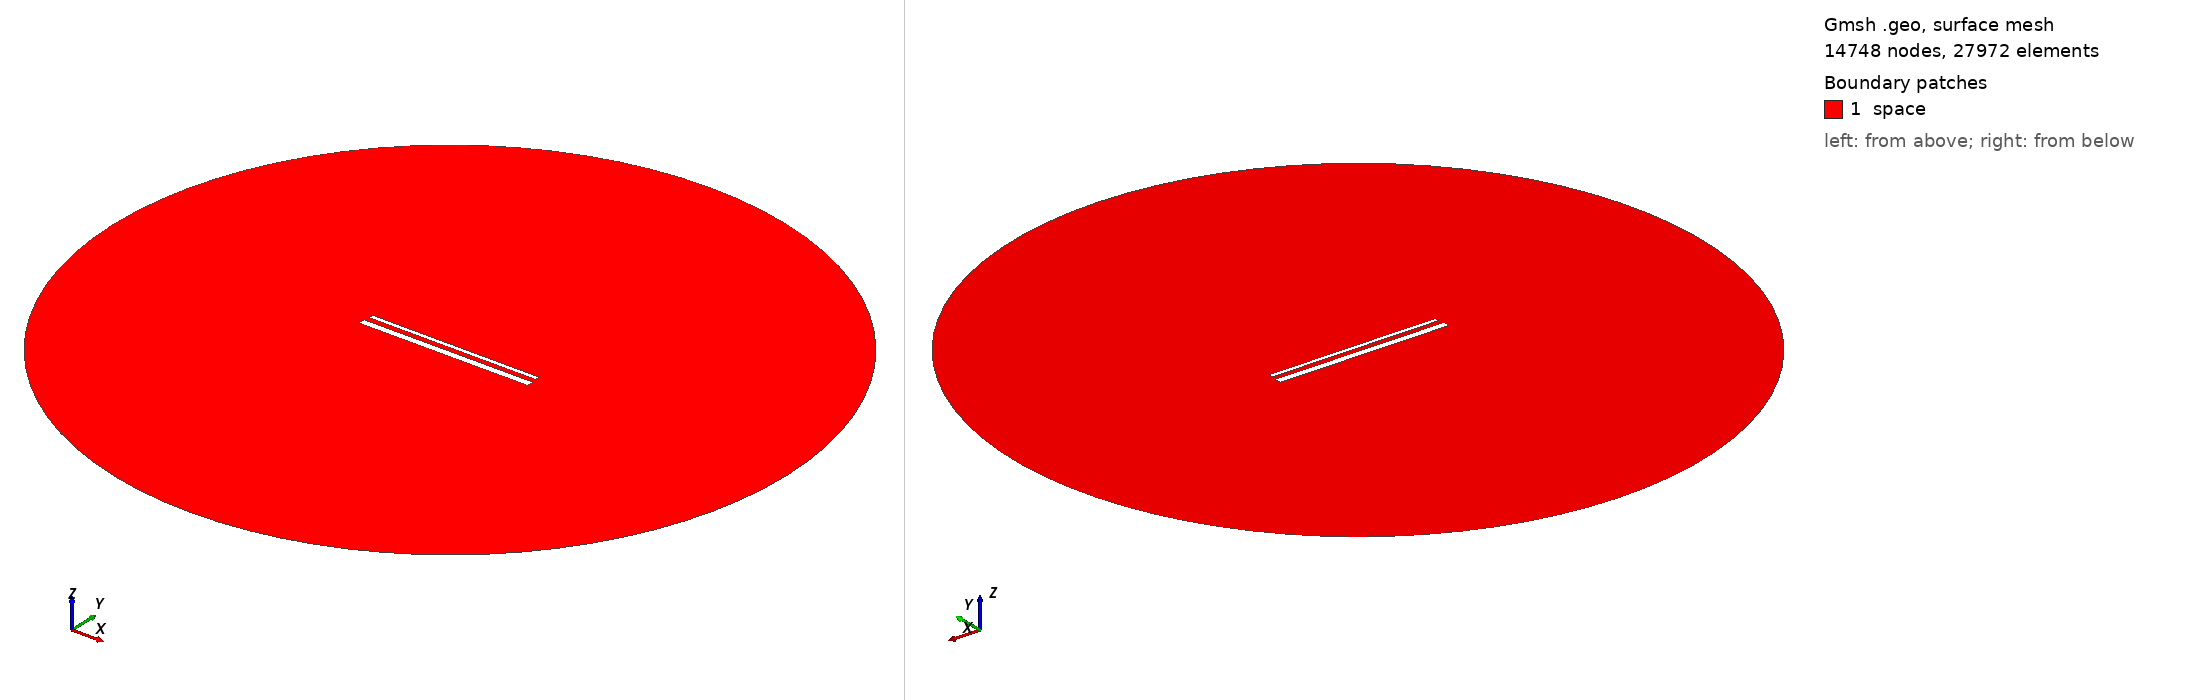

Gmsh geometry script, surface-meshed: 14748 nodes, 27972 surface elements. Boundary patches (legend numbers): 1 space. Left view from above one corner, right view from below the opposite corner. Legend entries are the model's physical surfaces. The drawing asked Gmsh for element sizes between 1% and 20% of the model's largest extent; the script's own settings can give other sizes.

=== 986.geo (drawn) ===
// Set the geometry kernel
SetFactory("OpenCASCADE");

//---------------------------------------
// Rectangles
//---------------------------------------

// Rectangle 1 (top)
Point(1) = {-49.4, 1.7944444444444443, 0, 1.0};
Point(2) = {49.4, 1.7944444444444443, 0, 1.0};
Point(3) = {49.4, 4.594444444444445, 0, 1.0};
Point(4) = {-49.4, 4.594444444444445, 0, 1.0};

Line(1) = {1, 2};
Line(2) = {2, 3};
Line(3) = {3, 4};
Line(4) = {4, 1};

Line Loop(1) = {1, 2, 3, 4};
Plane Surface(1) = {1};

Rotate { {0, 0, 1}, {0,  1.1944444444444444,  0}, -0.002 } {
  Surface{1};
}

// Rectangle 2 (bottom)
Point(5) = {-50,-1.1944444444444444, 0, 1.0};
Point(6) = { 50,-1.1944444444444444, 0, 1.0};
Point(7) = { 50,-5.194444444444445, 0, 1.0};
Point(8) = {-50,-5.194444444444445, 0, 1.0};

Line(5) = {5, 6};
Line(6) = {6, 7};
Line(7) = {7, 8};
Line(8) = {8, 5};

Line Loop(2) = {5, 6, 7, 8};
Plane Surface(2) = {2}; 


//---------------------------------------
// Circle
//---------------------------------------

// Define points
Point(9) = {0, 0, 0};        // Center
Point(10) = {200, 0, 0};     // Start point
Point(11) = {0, 200, 0};     // 90 degrees
Point(12) = {-200, 0, 0};    // 180 degrees
Point(13) = {0, -200, 0};    // 270 degrees

// Define circle arcs (each needs start, center, end)
Circle(9) = {10, 9, 11};
Circle(10) = {11, 9, 12};
Circle(11) = {12, 9, 13};
Circle(12) = {13, 9, 10};

// Define curve loop and surface if needed
Curve Loop(3) = {9, 10, 11, 12};
Surface(3) = {3};

// Subtract Rectangles from Circle
BooleanDifference{ Surface{3}; Delete; }{ Surface{1}; Surface{2}; Delete; }

//---------------------------------------
// Transfinite Lines and Surface
//---------------------------------------
r = 7;
Transfinite Line {1, 3} = 50*r Using Progression 1;
Transfinite Line {2, 4} = 2*r Using Progression 1;
Transfinite Line {5, 7} = 50*r Using Progression 1;
Transfinite Line {6, 8} = 2*r Using Progression 1;
Transfinite Line {9, 10, 11, 12} = 20 Using Progression 1;

//---------------------------------------
// Define Physical Groups
//---------------------------------------                

//--- Physical Curves
// Physical groups for boundaries
Physical Line("force_segment", 10) = {1};
Physical Line("upper_plate", 11) = {2, 3, 4};
Physical Line("lower_plate", 12) = {5, 6, 7, 8};
Physical Line("boundary", 20) = {9, 10, 11, 12};

//--- Physical Surfaces
Physical Surface("space", 30) = {3};

//---------------------------------------
// 6. Generate the Mesh
//---------------------------------------
Mesh 2;  // 2D mesh generation
